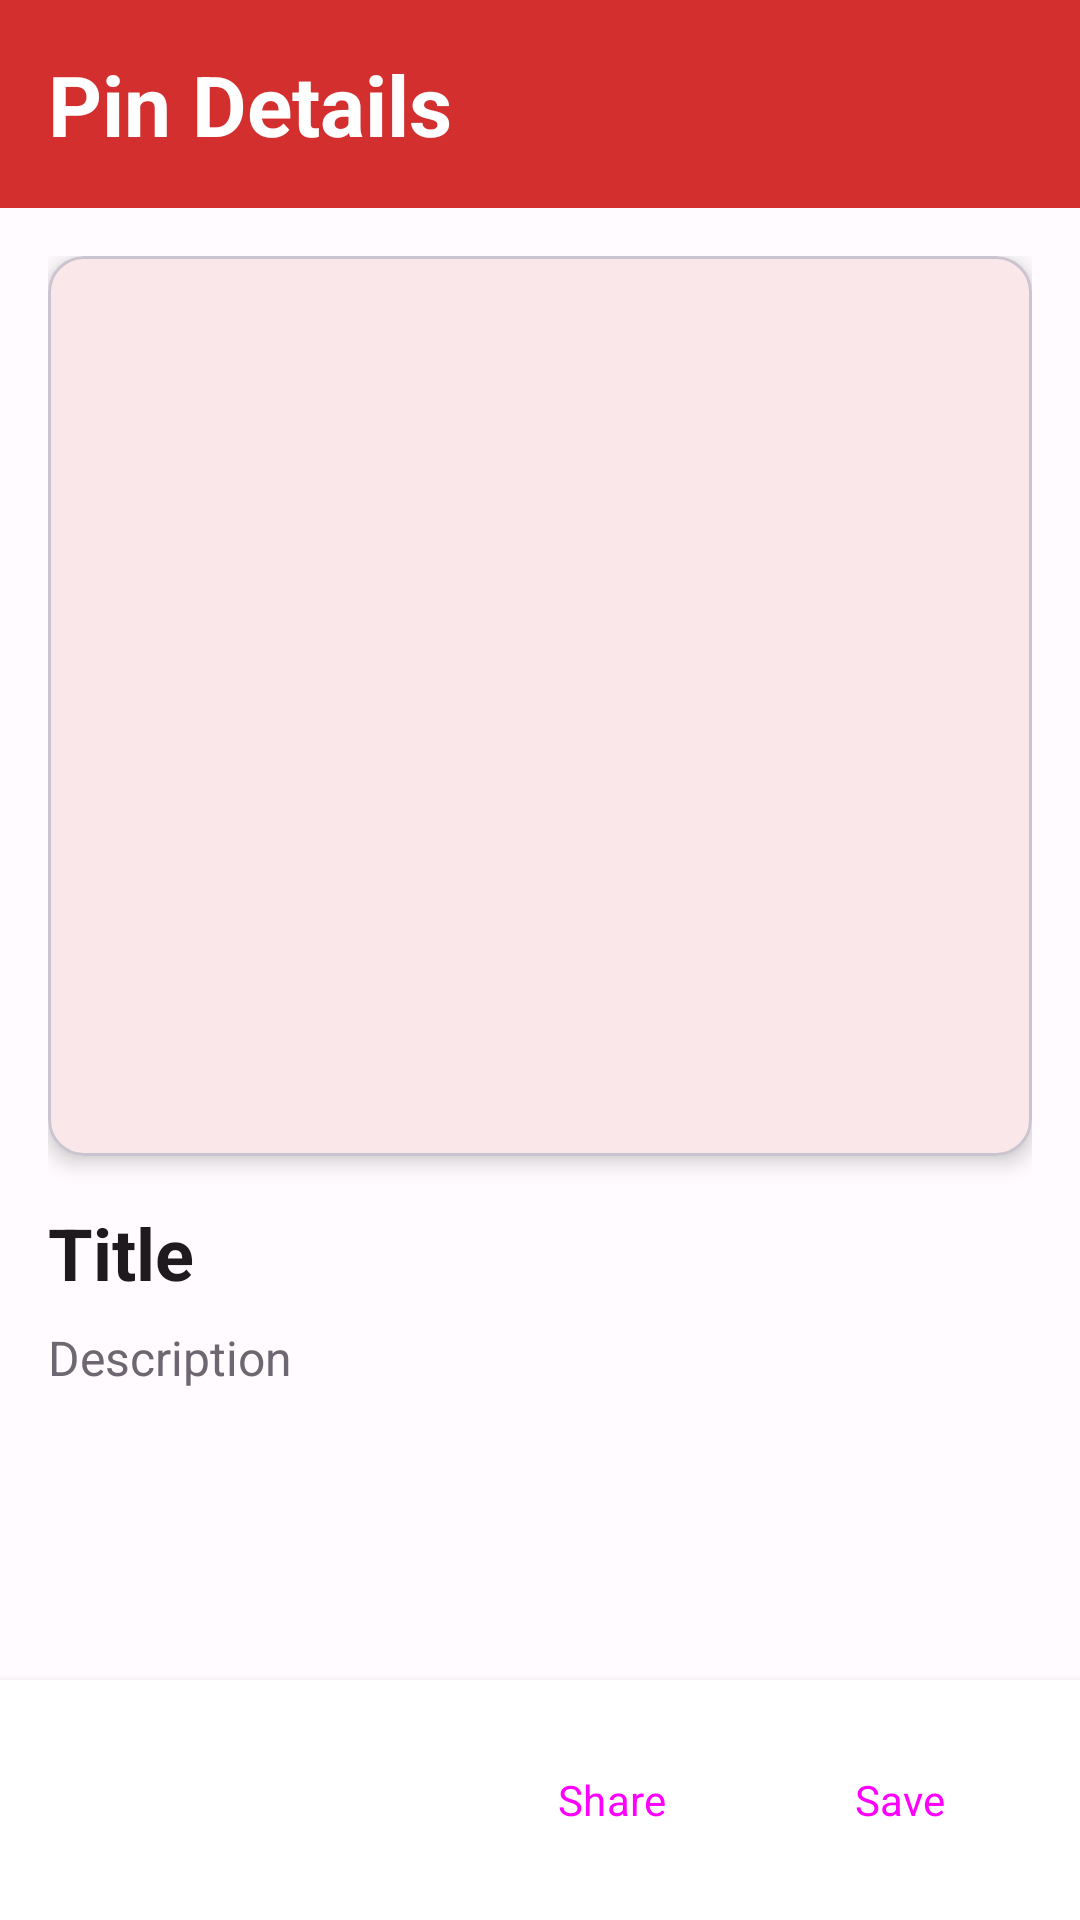

Layout XML and referenced resources for this Android screen:
<!-- AndroidManifest.xml: application theme Theme.Minipin -->
<!-- res/layout/activity_detail.xml -->
<?xml version="1.0" encoding="utf-8"?>
<LinearLayout xmlns:android="http://schemas.android.com/apk/res/android"
    xmlns:app="http://schemas.android.com/apk/res-auto"
    android:layout_width="match_parent"
    android:layout_height="match_parent"
    android:orientation="vertical"
    android:background="@color/md_theme_light_background">

    
    <FrameLayout
        android:layout_width="match_parent"
        android:layout_height="wrap_content"
        android:background="@color/md_theme_light_primary"
        android:paddingStart="16dp"
        android:paddingEnd="16dp"
        android:paddingTop="16dp"
        android:paddingBottom="16dp">

        <TextView
            android:layout_width="wrap_content"
            android:layout_height="wrap_content"
            android:text="Pin Details"
            android:textSize="28sp"
            android:textStyle="bold"
            android:textColor="@color/white" />

    </FrameLayout>

    <ScrollView
        android:layout_width="match_parent"
        android:layout_height="0dp"
        android:layout_weight="1">

        <LinearLayout
            android:layout_width="match_parent"
            android:layout_height="wrap_content"
            android:orientation="vertical"
            android:padding="16dp">

            
            <com.google.android.material.card.MaterialCardView
                android:layout_width="match_parent"
                android:layout_height="wrap_content"
                android:layout_marginBottom="16dp"
                app:cardCornerRadius="12dp"
                app:cardElevation="4dp">

                <ImageView
                    android:id="@+id/detailImage"
                    android:layout_width="match_parent"
                    android:layout_height="300dp"
                    android:scaleType="centerCrop"
                    android:contentDescription="Pin Image" />

            </com.google.android.material.card.MaterialCardView>

            
            <TextView
                android:id="@+id/detailTitle"
                android:layout_width="match_parent"
                android:layout_height="wrap_content"
                android:text="Title"
                android:textSize="24sp"
                android:textStyle="bold"
                android:textColor="@color/md_theme_light_onSurface"
                android:layout_marginBottom="8dp" />

            
            <TextView
                android:id="@+id/detailDescription"
                android:layout_width="match_parent"
                android:layout_height="wrap_content"
                android:text="Description"
                android:textSize="16sp"
                android:textColor="@color/md_theme_light_onSurfaceVariant"
                android:layout_marginBottom="24dp"
                android:lineSpacingMultiplier="1.5" />

        </LinearLayout>

    </ScrollView>

    
    <LinearLayout
        android:layout_width="match_parent"
        android:layout_height="wrap_content"
        android:orientation="horizontal"
        android:padding="16dp"
        android:gravity="end"
        android:background="@color/white"
        android:elevation="4dp"
        android:spacing="8dp">

        <Button
            android:id="@+id/btnShare"
            android:layout_width="wrap_content"
            android:layout_height="wrap_content"
            android:text="Share"
            android:layout_marginEnd="8dp"
            style="@style/Widget.Material3.Button.OutlinedButton" />

        <Button
            android:id="@+id/btnCall"
            android:layout_width="wrap_content"
            android:layout_height="wrap_content"
            android:text="Save"
            style="@style/Widget.Material3.Button" />

    </LinearLayout>

</LinearLayout>
<!-- resources referenced by this layout -->
<resources>
  <color name="md_theme_light_background">#FFFBFE</color>
  <color name="md_theme_light_onSurface">#1F1A1D</color>
  <color name="md_theme_light_onSurfaceVariant">#6E6670</color>
  <color name="md_theme_light_primary">#D32F2F</color>
  <color name="white">#FFFFFFFF</color>
  <style name="Theme.Minipin" parent="Base.Theme.Minipin" />
  <color name="md_theme_light_onPrimary">#FFFFFF</color>
  <color name="md_theme_light_primaryContainer">#FFCDD2</color>
  <color name="md_theme_light_onPrimaryContainer">#4D0B0B</color>
  <color name="md_theme_light_secondary">#F57C00</color>
  <color name="md_theme_light_onSecondary">#FFFFFF</color>
  <color name="md_theme_light_secondaryContainer">#FFE0B2</color>
  <color name="md_theme_light_onSecondaryContainer">#3B2000</color>
  <color name="md_theme_light_tertiary">#00897B</color>
  <color name="md_theme_light_onTertiary">#FFFFFF</color>
  <color name="md_theme_light_tertiaryContainer">#B2DFD3</color>
  <color name="md_theme_light_onTertiaryContainer">#002424</color>
  <color name="md_theme_light_surface">#FFFBFE</color>
  <color name="md_theme_light_surfaceVariant">#F4ECEB</color>
  <color name="error">#B3261E</color>
  <color name="md_theme_light_outline">#9E8F96</color>
  <style name="TextAppearance.Minipin.LabelSmall" parent="TextAppearance.Material3.LabelSmall">
          <item name="android:textSize">12sp</item>
          <item name="android:textColor">@color/md_theme_light_onSurfaceVariant</item>
      </style>
  <style name="TextAppearance.Minipin.LabelMedium" parent="TextAppearance.Material3.LabelMedium">
          <item name="android:textSize">12sp</item>
          <item name="android:textColor">@color/md_theme_light_onSurfaceVariant</item>
      </style>
  <style name="TextAppearance.Minipin.BodySmall" parent="TextAppearance.Material3.BodySmall">
          <item name="android:textSize">12sp</item>
          <item name="android:textColor">@color/md_theme_light_onSurface</item>
      </style>
  <style name="TextAppearance.Minipin.BodyMedium" parent="TextAppearance.Material3.BodyMedium">
          <item name="android:textSize">14sp</item>
          <item name="android:textColor">@color/md_theme_light_onSurface</item>
      </style>
  <style name="TextAppearance.Minipin.BodyLarge" parent="TextAppearance.Material3.BodyLarge">
          <item name="android:textSize">16sp</item>
          <item name="android:textColor">@color/md_theme_light_onSurface</item>
      </style>
  <style name="TextAppearance.Minipin.HeadlineSmall" parent="TextAppearance.Material3.HeadlineSmall">
          <item name="android:textSize">24sp</item>
          <item name="android:textStyle">bold</item>
          <item name="android:textColor">@color/md_theme_light_onSurface</item>
      </style>
  <style name="TextAppearance.Minipin.HeadlineMedium" parent="TextAppearance.Material3.HeadlineMedium">
          <item name="android:textSize">28sp</item>
          <item name="android:textStyle">bold</item>
          <item name="android:textColor">@color/md_theme_light_onSurface</item>
      </style>
  <style name="TextAppearance.Minipin.HeadlineLarge" parent="TextAppearance.Material3.HeadlineLarge">
          <item name="android:textSize">32sp</item>
          <item name="android:textStyle">bold</item>
          <item name="android:textColor">@color/md_theme_light_onSurface</item>
      </style>
  <style name="Widget.Minipin.Button" parent="Widget.Material3.Button">
          <item name="android:textSize">14sp</item>
          <item name="android:textStyle">bold</item>
          <item name="android:paddingStart">24dp</item>
          <item name="android:paddingEnd">24dp</item>
          <item name="android:minHeight">48dp</item>
      </style>
</resources>
